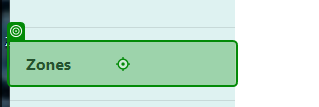
Task: UAT testing by adding data and reading data
Workflow: EnterData

Step 1: click on the link 'Zones' in window 'Home Page - Connected Office: Device Management' (chrome.exe)

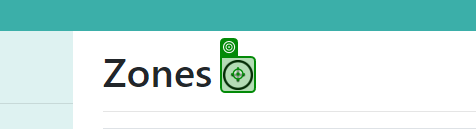
Step 2: click on the image in window 'Zones - Connected Office: Device Management' (chrome.exe)

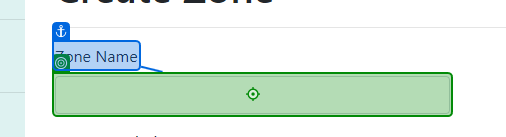
Step 3: type "CurrentRow.ItemArray[1].ToString()" into the text box in window 'Create Zone - Connected Office: Device Management' (chrome.exe)

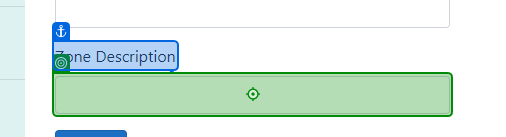
Step 4: type "CurrentRow.ItemArray[2].ToString()" into the text box in window 'Create Zone - Connected Office: Device Management' (chrome.exe)

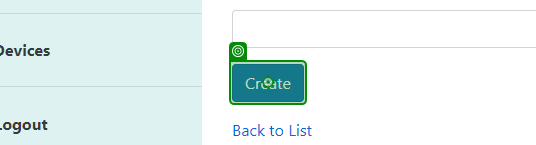
Step 5: click on the text box in window 'Create Zone - Connected Office: Device Management' (chrome.exe)

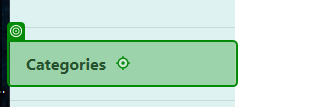
Step 6: click on the link 'Categories' in window 'Home Page - Connected Office: Device Management' (chrome.exe)

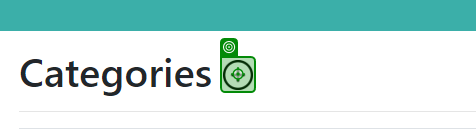
Step 7: click on the image in window 'Categories - Connected Office: Device Management' (chrome.exe)

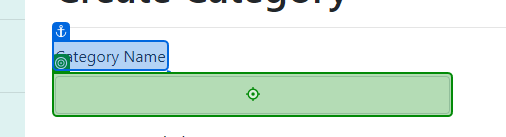
Step 8: type "CurrentRow.ItemArray[1].ToString()" into the text box in window 'Create Category - Connected Office: Device Management' (chrome.exe)

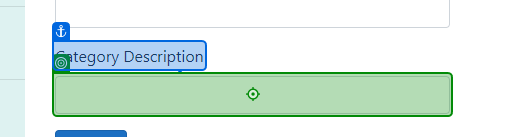
Step 9: type "CurrentRow.ItemArray[2].ToString()" into the text box in window 'Create Category - Connected Office: Device Management' (chrome.exe)

Step 10: click on the text box in window 'Create Category - Connected Office: Device Management' (chrome.exe) (same screen as step 5)

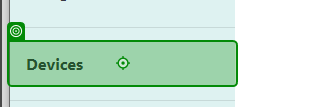
Step 11: click on the link 'Devices' in window 'Home Page - Connected Office: Device Management' (chrome.exe)

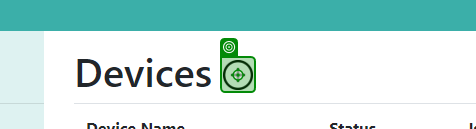
Step 12: click on the image in window 'Devices - Connected Office: Device Management' (chrome.exe)

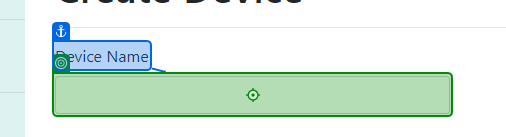
Step 13: type "CurrentRow.ItemArray[1].ToString()" into the text box in window 'Create Device - Connected Office: Device Management' (chrome.exe)

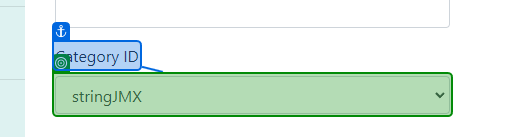
Step 14: select "CurrentRow.ItemArray[2].ToString()" in the drop-down in window 'Create Device - Connected Office: Device Management' (chrome.exe)

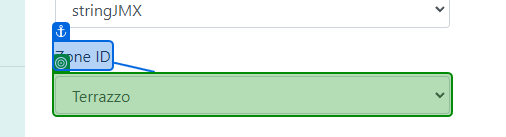
Step 15: select "CurrentRow.ItemArray[3].ToString()" in the drop-down in window 'Create Device - Connected Office: Device Management' (chrome.exe)

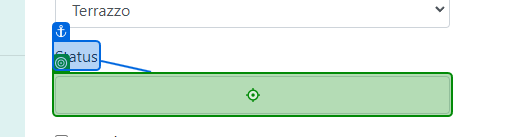
Step 16: type "CurrentRow.ItemArray[4].ToString()" into the text box in window 'Create Device - Connected Office: Device Management' (chrome.exe)

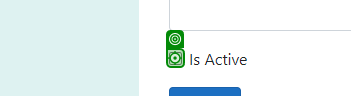
Step 17 [then]: click on the text box in window 'Create Device - Connected Office: Device Management' (chrome.exe)

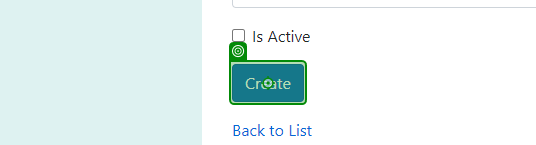
Step 18: click on the text box in window 'Create Device - Connected Office: Device Management' (chrome.exe)
